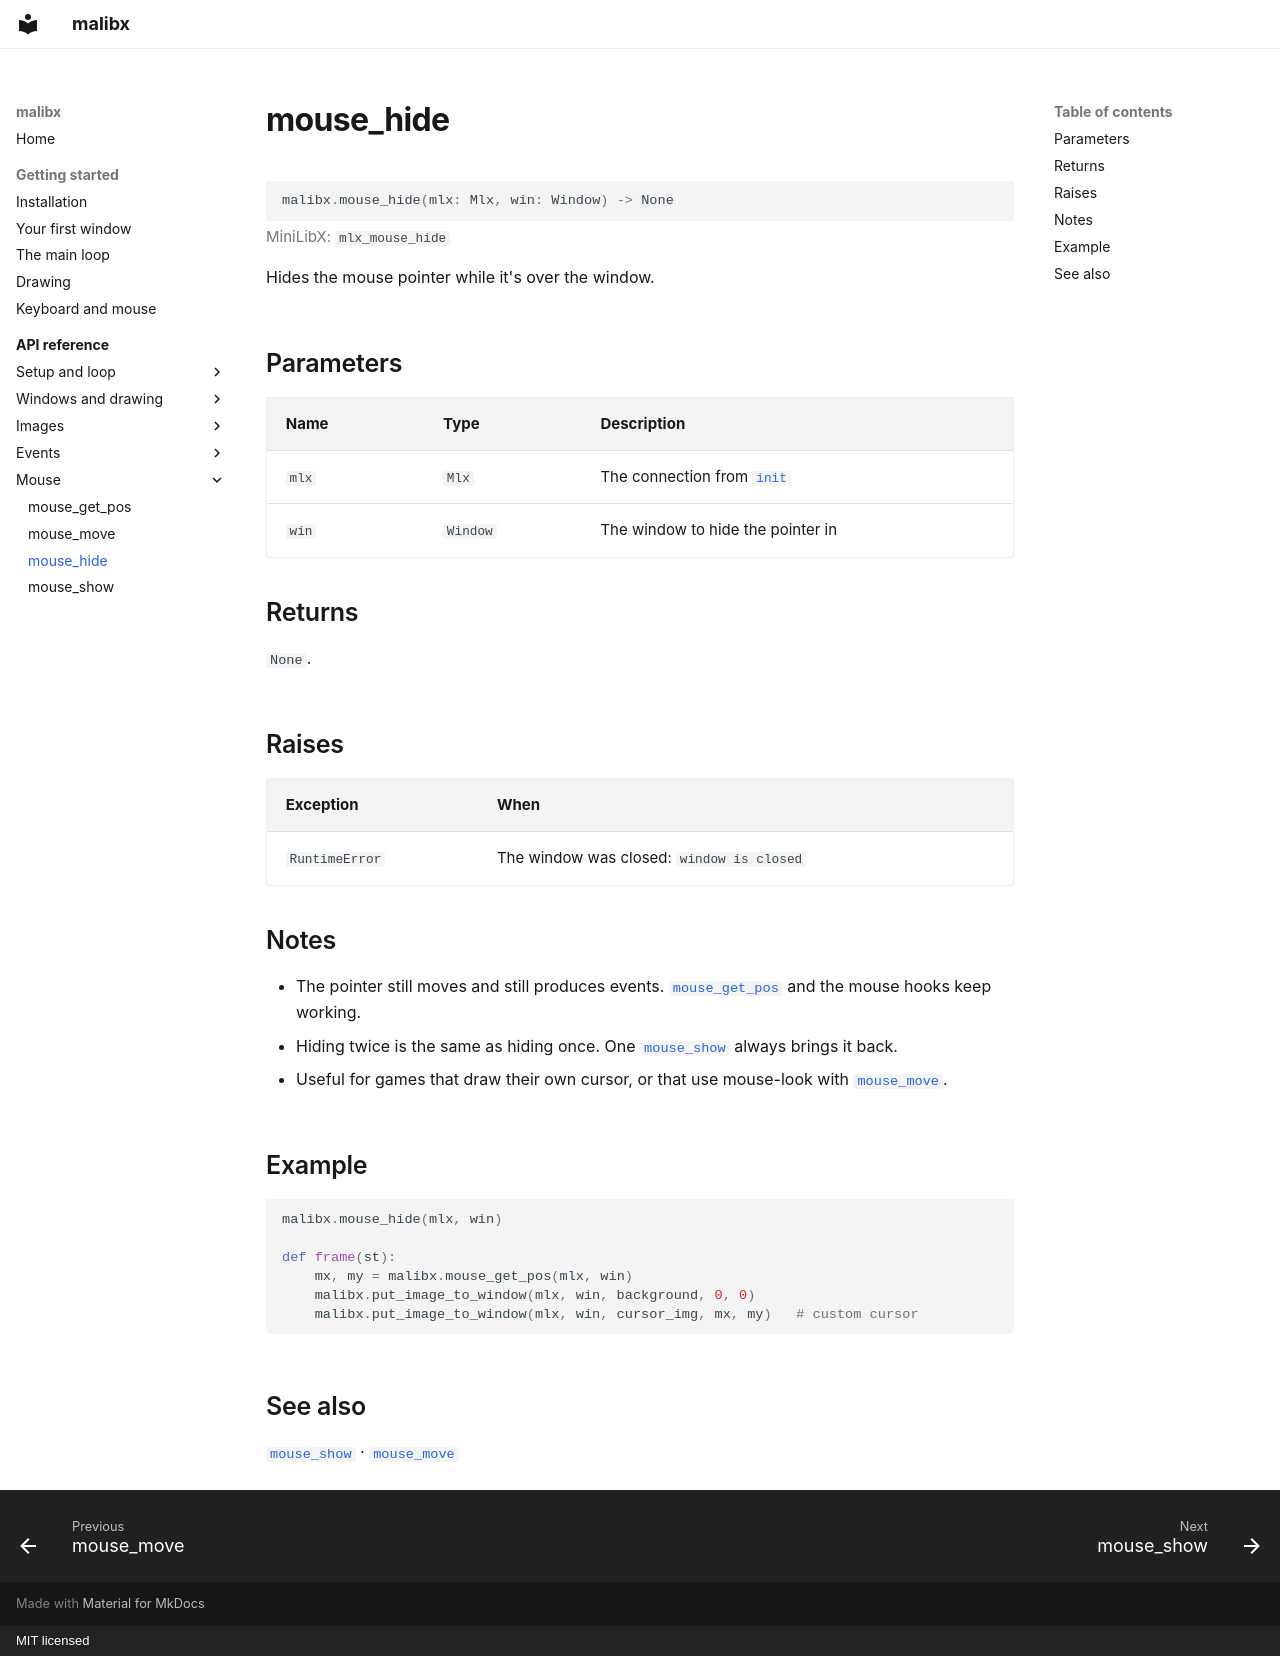

repository: 0xmthan/malibx · page: reference/mouse_hide/index.html · generator: mkdocs · copyright: MIT licensed

# mouse_hide

```python
malibx.mouse_hide(mlx: Mlx, win: Window) -> None
```

<p class="mx-mlx">MiniLibX: <code>mlx_mouse_hide</code></p>

Hides the mouse pointer while it's over the window.

## Parameters

| Name | Type | Description |
|---|---|---|
| `mlx` | `Mlx` | The connection from [`init`](init.md) |
| `win` | `Window` | The window to hide the pointer in |

## Returns

`None`.

## Raises

| Exception | When |
|---|---|
| `RuntimeError` | The window was closed: `window is closed` |

## Notes

- The pointer still moves and still produces events.
  [`mouse_get_pos`](mouse_get_pos.md) and the mouse hooks keep working.
- Hiding twice is the same as hiding once. One
  [`mouse_show`](mouse_show.md) always brings it back.
- Useful for games that draw their own cursor, or that use mouse-look with
  [`mouse_move`](mouse_move.md).

## Example

```python
malibx.mouse_hide(mlx, win)

def frame(st):
    mx, my = malibx.mouse_get_pos(mlx, win)
    malibx.put_image_to_window(mlx, win, background, 0, 0)
    malibx.put_image_to_window(mlx, win, cursor_img, mx, my)   # custom cursor
```

## See also

[`mouse_show`](mouse_show.md) · [`mouse_move`](mouse_move.md)
